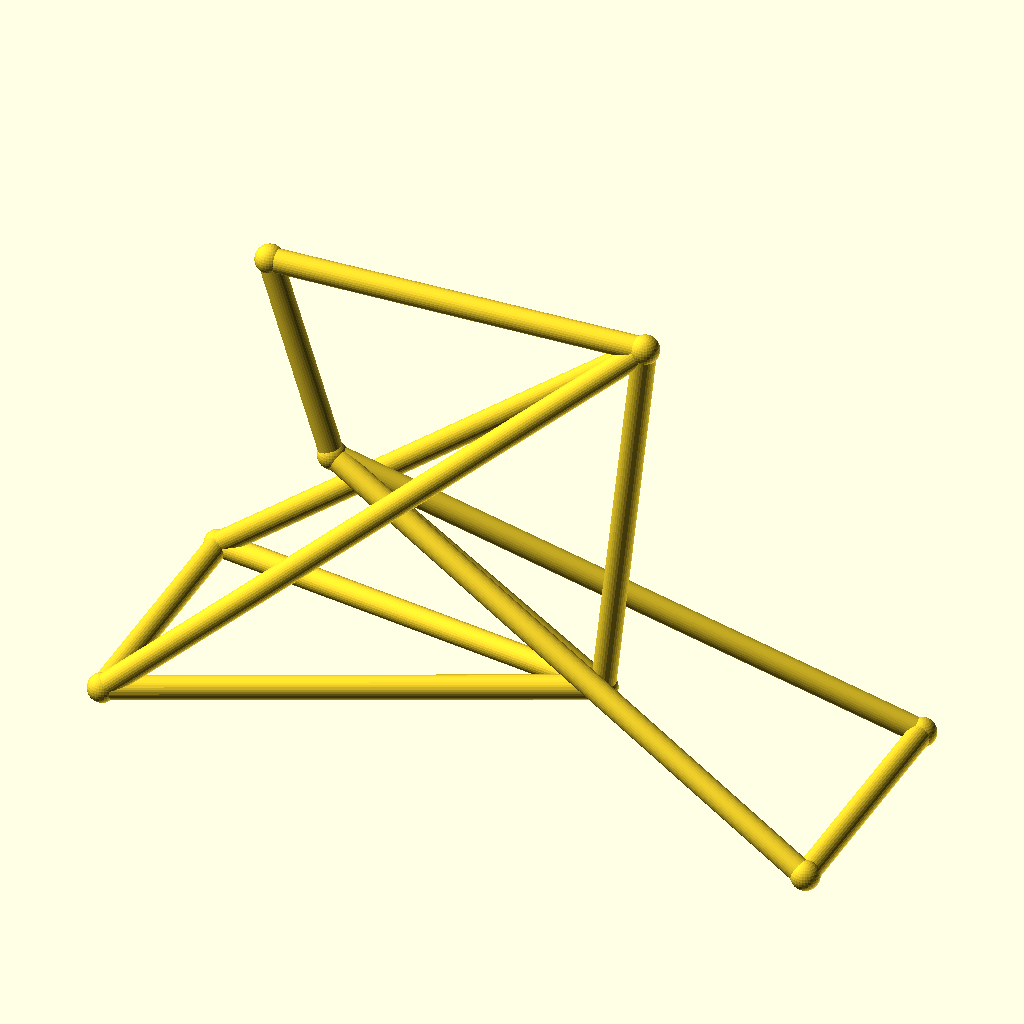
Cell 1: rendered with the file's own defaults.
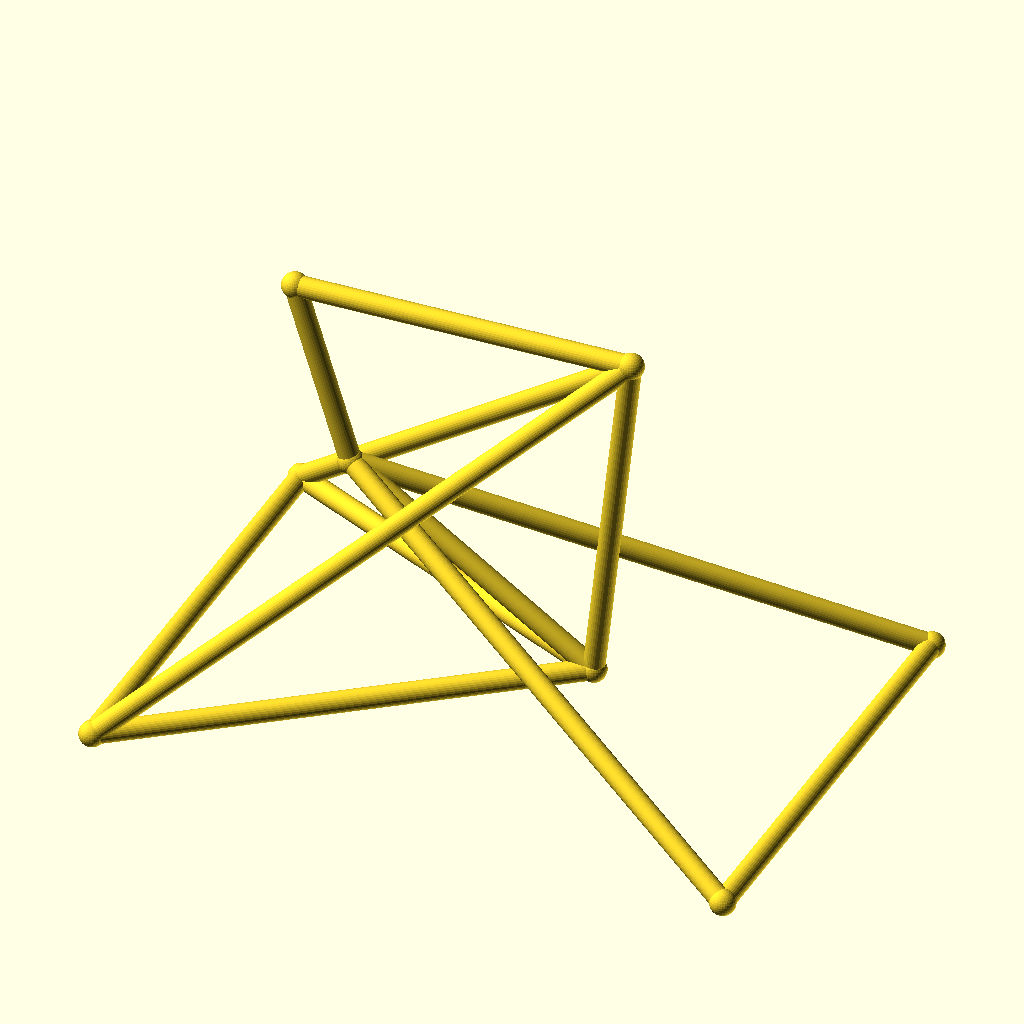
Cell 2: track = 96 (everything else at default).
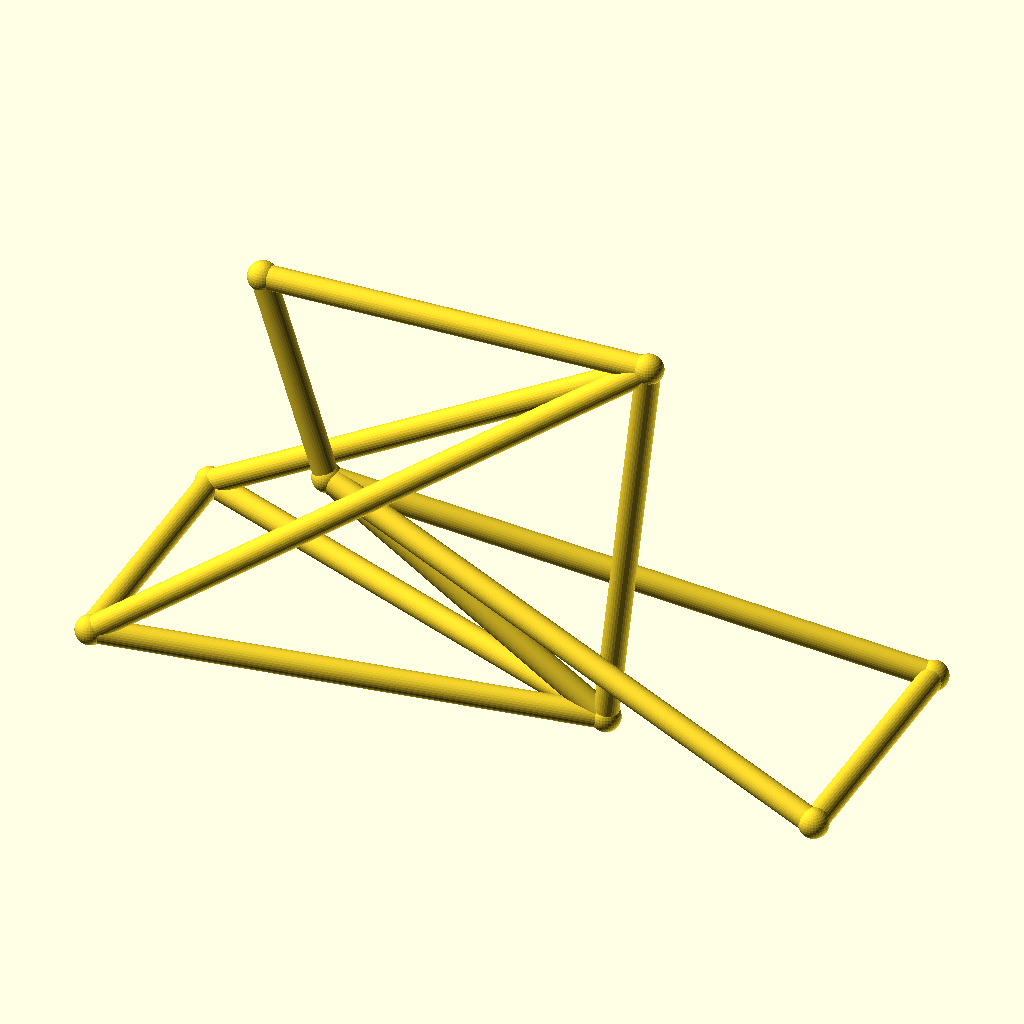
Cell 3: hub_z = 36 (everything else at default).
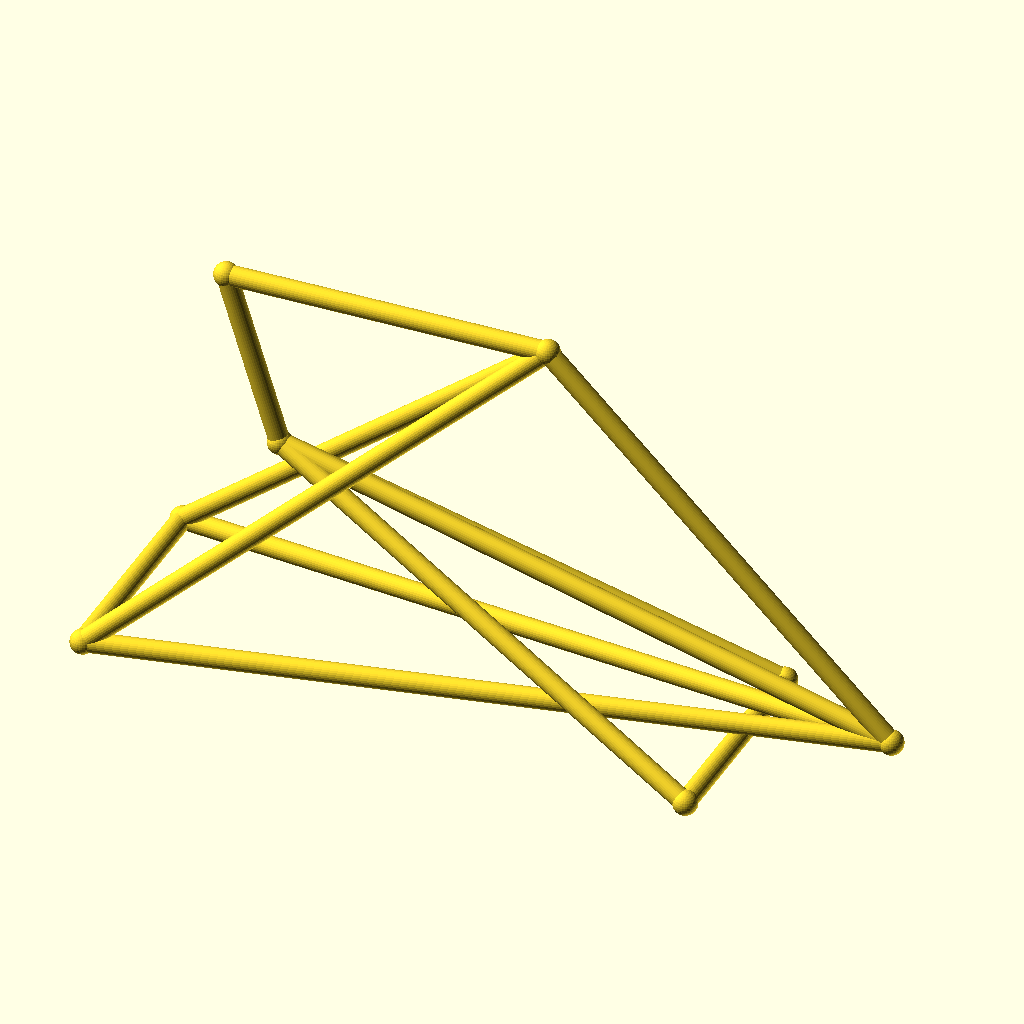
Cell 4: the same model with bb_x = 170.
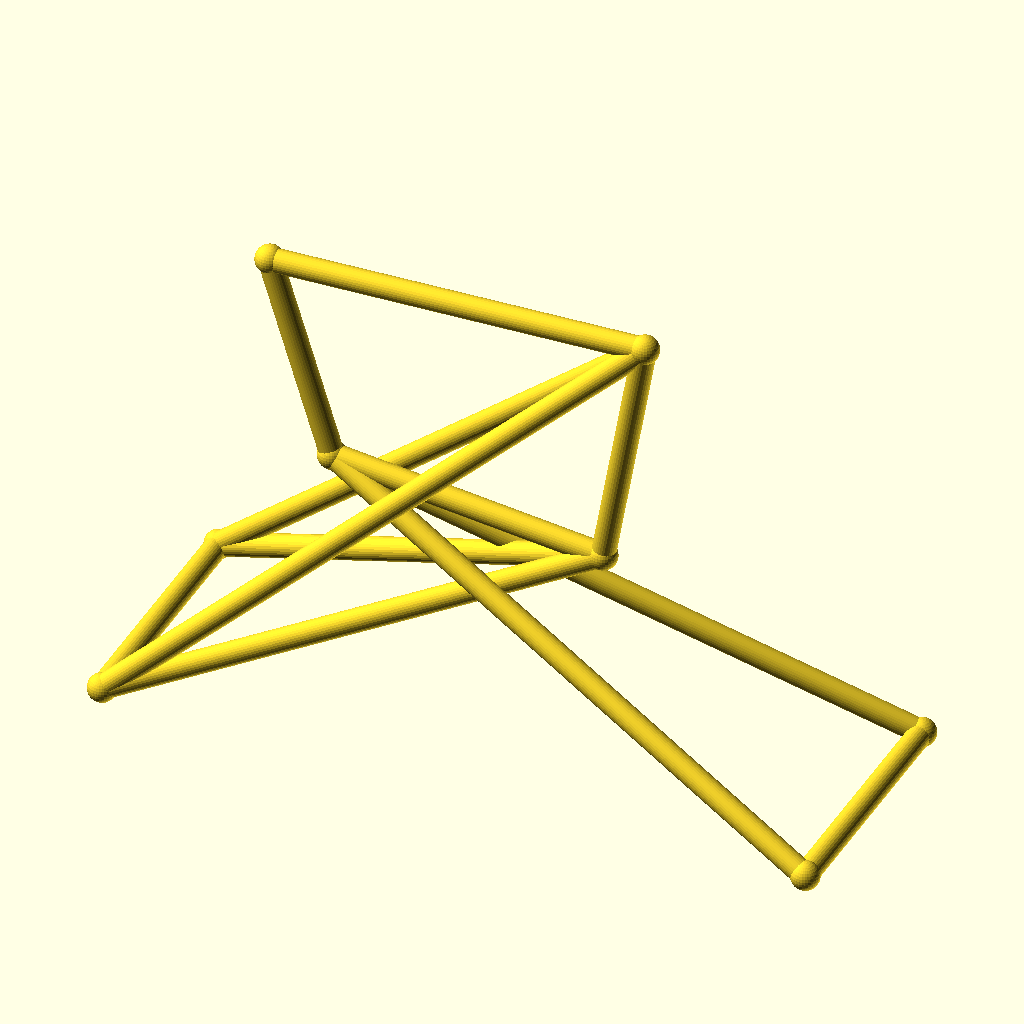
Cell 5: the same model with bb_z = 56.
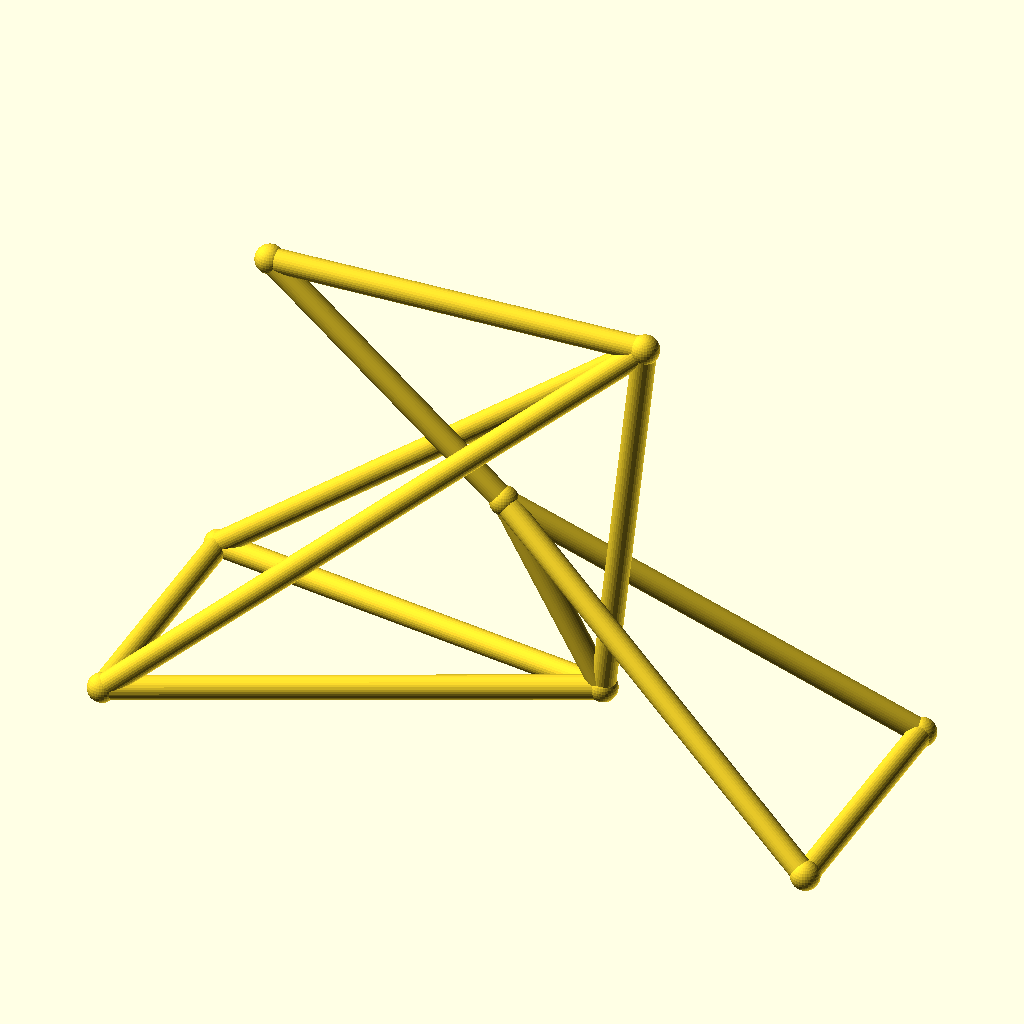
Cell 6: the same model with ht_bot_x = 66.
All cells are drawn from the same view direction (rotation 55°, 0°, 25°, orthographic, colour scheme Cornfield), but the view is re-fitted for each cell, so position and scale can differ between cells as well as the parameter.
The OpenSCAD source (optional_data/data/wire3/bikeframe/scene_0126.scad):
$fn = 32;

// ----------------------------------------------------------------------
// Bicycle frame: diamond frame, wheelbase 135 mm
// ----------------------------------------------------------------------

// --- parameters (mm) ---
track = 48;               // distance between the rear dropouts
hub_z = 18;               // wheel hub height
bb_x = 85;                // bottom bracket X
bb_z = 28;                // bottom bracket height
ht_bot_x = 33;            // head tube bottom X
ht_bot_z = 62;            // head tube bottom height
ht_top_x = 21;            // head tube top X
ht_top_z = 100;           // head tube top height
st_x = 93;                // seat cluster X
st_z = 102;               // seat cluster height
fh_x = 135;               // front hub X (wheelbase)
tube_r = 2.2;             // frame tube radius
joint_r = 2.7;            // joint ball radius

bbox_x = fh_x + 2 * joint_r;  // overall X, joints included
bbox_y = track + 2 * joint_r;  // overall Y, joints included
bbox_z = 102 - hub_z + 2 * joint_r;  // overall Z, joints included
tube_d = 2 * tube_r;  // frame tube diameter
wheelbase = fh_x;  // rear axle to front hub
nodes = [[bb_x, 0, bb_z], [ht_bot_x, 0, ht_bot_z], [ht_top_x, 0, ht_top_z], [st_x, 0, st_z], [0, track / 2, hub_z], [0, -track / 2, hub_z], [fh_x, track / 2, hub_z], [fh_x, -track / 2, hub_z]];

module member(a, b, r) {
  /* round stock from joint a to joint b, ends buried in the joint balls */
  d = b - a;
  length = norm(d);
  translate(a) rotate([0, acos(d[2] / length), atan2(d[1], d[0])])
    cylinder(h = length, r = r);
}

module joint(p, r) {
  /* ball at the joint centre, fatter than every member meeting there */
  translate(p) sphere(r = r);
}

/* members - each call is one graph edge */
member(nodes[1], nodes[2], tube_r);
member(nodes[1], nodes[0], tube_r);
member(nodes[2], nodes[3], tube_r);
member(nodes[3], nodes[0], tube_r);
member(nodes[0], nodes[4], tube_r);
member(nodes[0], nodes[5], tube_r);
member(nodes[3], nodes[4], tube_r);
member(nodes[3], nodes[5], tube_r);
member(nodes[1], nodes[6], tube_r);
member(nodes[1], nodes[7], tube_r);
member(nodes[6], nodes[7], tube_r);
member(nodes[4], nodes[5], tube_r);

/* joint balls */
for (p = nodes) joint(p, joint_r);
Customizer parameters (derived from the source; name, type, default, range or options):
track: number, default 48
hub_z: number, default 18
bb_x: number, default 85
bb_z: number, default 28
ht_bot_x: number, default 33
ht_bot_z: number, default 62
ht_top_x: number, default 21
ht_top_z: number, default 100
st_x: number, default 93
st_z: number, default 102
fh_x: number, default 135
tube_r: number, default 2.2
joint_r: number, default 2.7
